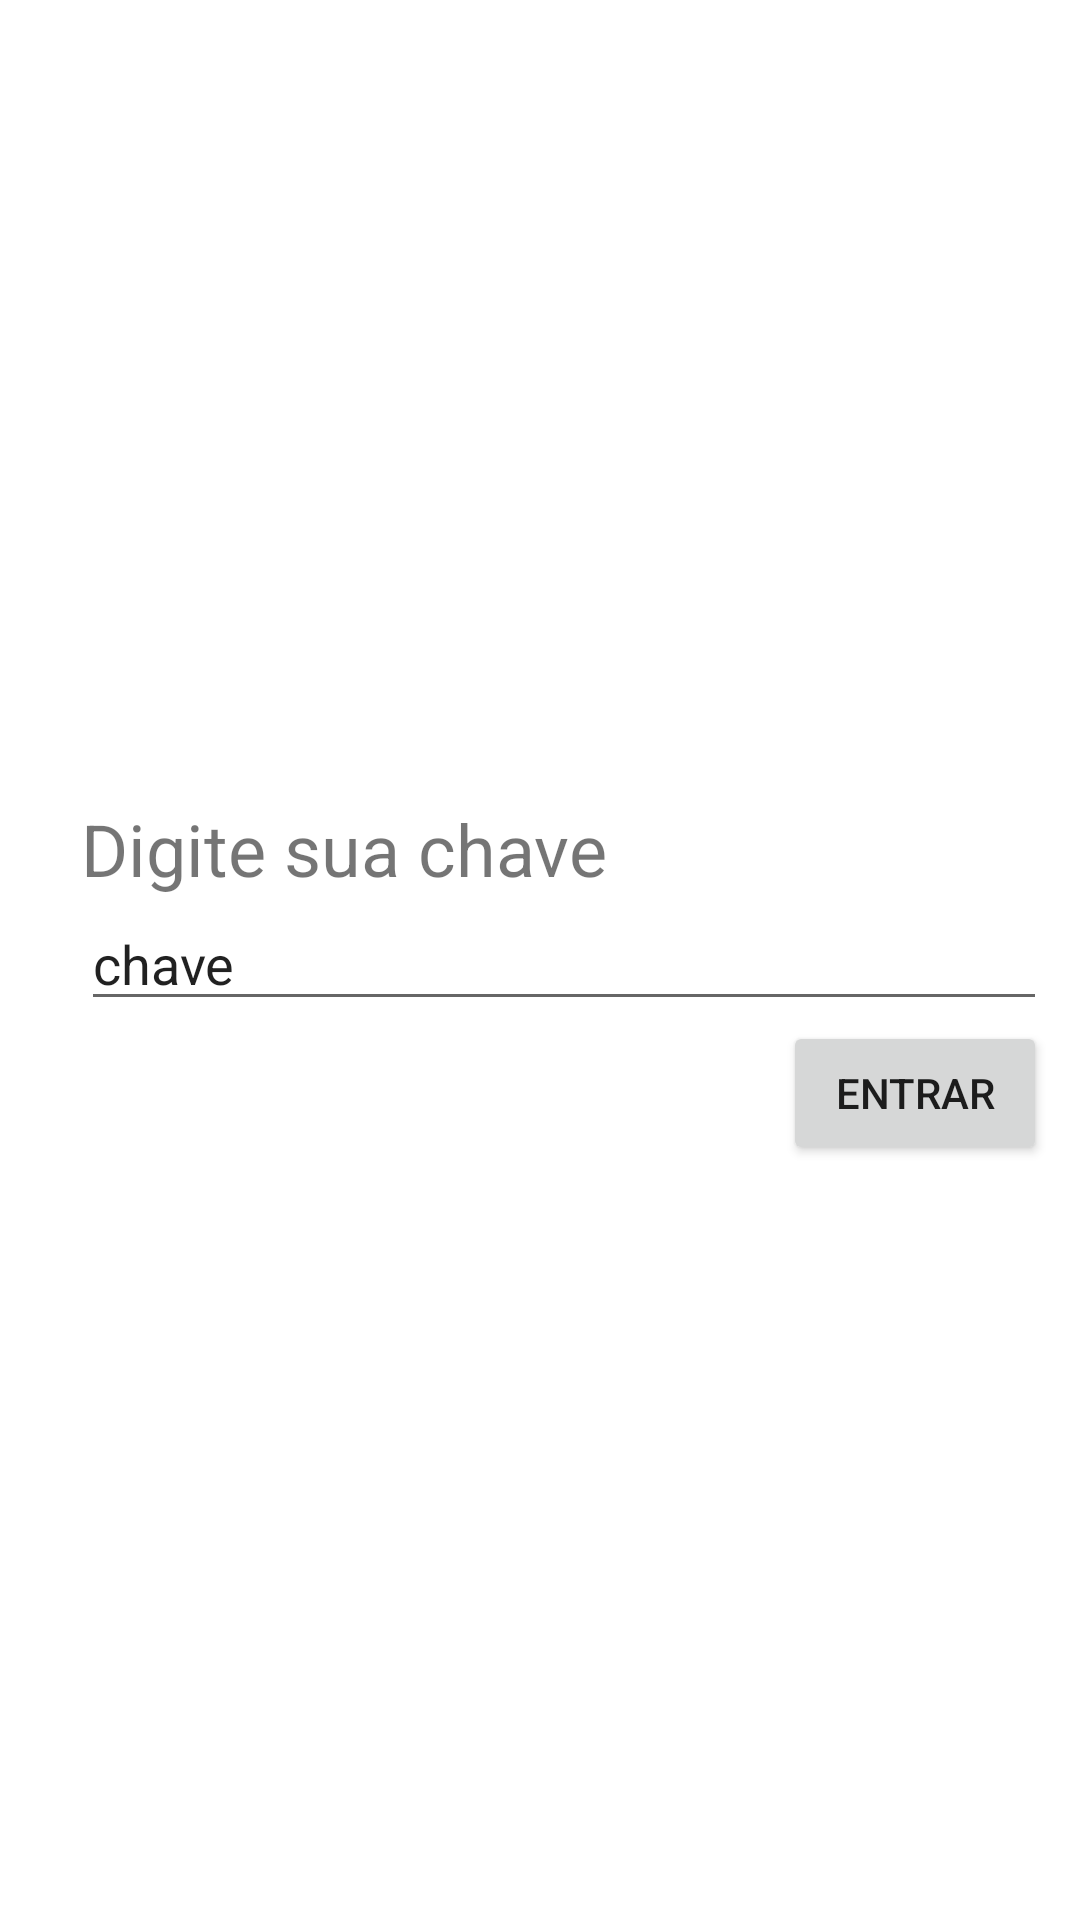

Write the Android layout XML for this screen, with the resource values it uses.
<!-- AndroidManifest.xml: application theme Theme.SENACAndroidPrjWork -->
<!-- res/layout/activity_main.xml -->
<?xml version="1.0" encoding="utf-8"?>
<androidx.constraintlayout.widget.ConstraintLayout xmlns:android="http://schemas.android.com/apk/res/android"
    xmlns:app="http://schemas.android.com/apk/res-auto"
    xmlns:tools="http://schemas.android.com/tools"
    android:layout_width="match_parent"
    android:layout_height="match_parent"
    tools:context=".view.MainActivity">

    <LinearLayout
        android:id="@+id/linearLayout"
        android:layout_width="match_parent"
        android:layout_height="match_parent"
        android:layout_marginStart="1dp"
        android:layout_marginEnd="1dp"
        android:layout_marginBottom="1dp"
        android:orientation="horizontal"
        app:flow_verticalAlign="center"
        app:flow_horizontalAlign="end"
        app:layout_constraintBottom_toBottomOf="parent"
        app:layout_constraintEnd_toEndOf="parent"
        app:layout_constraintStart_toStartOf="parent">

        <LinearLayout
            android:layout_width="match_parent"
            android:layout_height="wrap_content"
            android:orientation="vertical"
            tools:layout_editor_absoluteX="1dp"
            tools:layout_editor_absoluteY="1dp"
            android:layout_gravity="center_vertical"
            android:padding="10dp">

            <TextView
                android:id="@+id/lblHomePwd"
                android:layout_width="match_parent"
                android:layout_height="wrap_content"
                android:layout_marginStart="16dp"
                android:layout_marginTop="16dp"
                android:text="@string/lbl_type_key"
                android:textSize="24dp" />

            <EditText
                android:id="@+id/etPassword"
                android:layout_width="match_parent"
                android:layout_height="wrap_content"
                android:layout_marginStart="16dp"
                android:tooltipText="@string/hint_key"
                android:ems="10"
                android:inputType="textPersonName"
                android:text="chave" />

            <Button
                android:id="@+id/btnLogin"
                android:layout_width="wrap_content"
                android:layout_height="wrap_content"
                android:layout_gravity="right"
                android:text="@string/btn_entrar" />
        </LinearLayout>
    </LinearLayout>

</androidx.constraintlayout.widget.ConstraintLayout>
<!-- resources referenced by this layout -->
<resources>
  <string name="btn_entrar">Entrar</string>
  <string name="hint_key">Digite sua chave</string>
  <string name="lbl_type_key">Digite sua chave</string>
  <style name="Theme.SENACAndroidPrjWork" parent="Theme.MaterialComponents.DayNight.DarkActionBar">
          
          <item name="colorPrimary">@color/purple_500</item>
          <item name="colorPrimaryVariant">@color/purple_700</item>
          <item name="colorOnPrimary">@color/white</item>
          
          <item name="colorSecondary">@color/teal_200</item>
          <item name="colorSecondaryVariant">@color/teal_700</item>
          <item name="colorOnSecondary">@color/black</item>
          
          <item name="android:statusBarColor" tools:targetApi="l">?attr/colorPrimaryVariant</item>
          
      </style>
  <!-- not gathered from this repository: default colours our renderer supplied (Android Studio template values) -->
  <color name="purple_500">#FF6200EE</color>
  <color name="purple_700">#FF3700B3</color>
  <color name="teal_200">#FF03DAC5</color>
  <color name="teal_700">#FF018786</color>
  <color name="black">#FF000000</color>
  <color name="white">#FFFFFFFF</color>
</resources>
